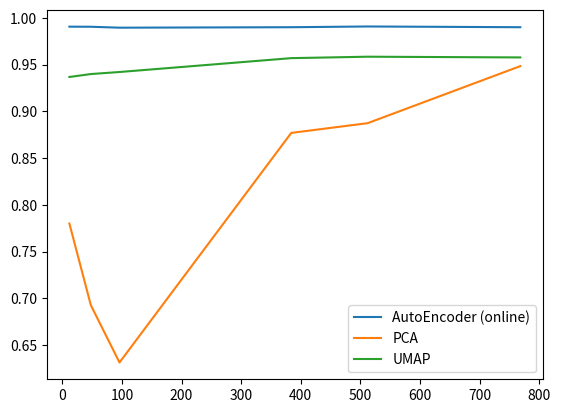

This figure's Python source:
#!/usr/bin/env python3

import matplotlib.pyplot as plt

x = [12, 48, 96, 384, 512, 768]
plt.plot(x, [.99056, .99046, .98947, .98997, .99076, .98997], label='AutoEncoder (online)')
plt.plot(x, [.77993, .69250, .63130, .87690, .88731, .94834], label='PCA')
plt.plot(x, [.93674, .93987, .94205, .95689, .95842, .95765], label='UMAP')

plt.legend()
plt.savefig('scores.png')
